30-way image classification set "uci_dataset_2014_with_RGB_pics" from GitHub (daidianlizi/Leaf_Recognition); label vocabulary: Quercus suber, Tilia tomentosa, Acer palmaturu, Celtis sp, Corylus avellana, Castanea sativa, Populus alba, Salix atrocinerea, Primula vulgaris, Erodium sp, Bougainvillea sp, Arisarum vulgare, Euonymus japonicus, Ilex perado ssp azorica, Magnolia soulangeana, Buxus sempervirens, Populus nigra, Urtica dioica, Podocarpus sp, Acca sellowiana, Hydrangea sp, Pseudosasa japonica, Magnolia grandiflora, Geranium sp, Alnus sp, Quercus robur, Crataegus monogyna, Ilex aquifolium, Nerium oleander, Betula pubescens.

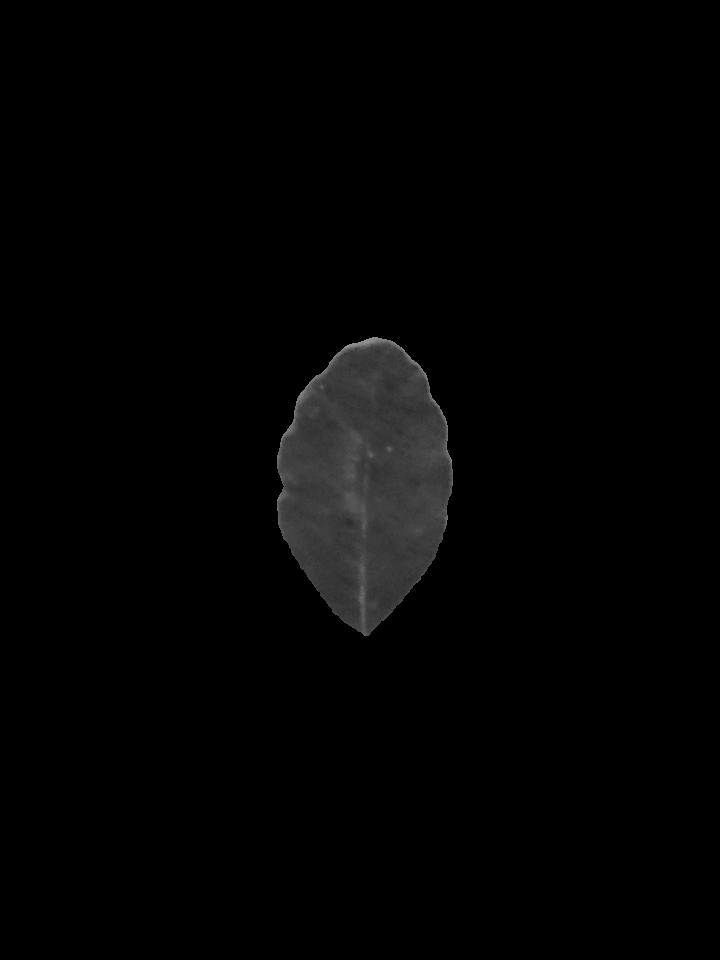
Label: Quercus suber

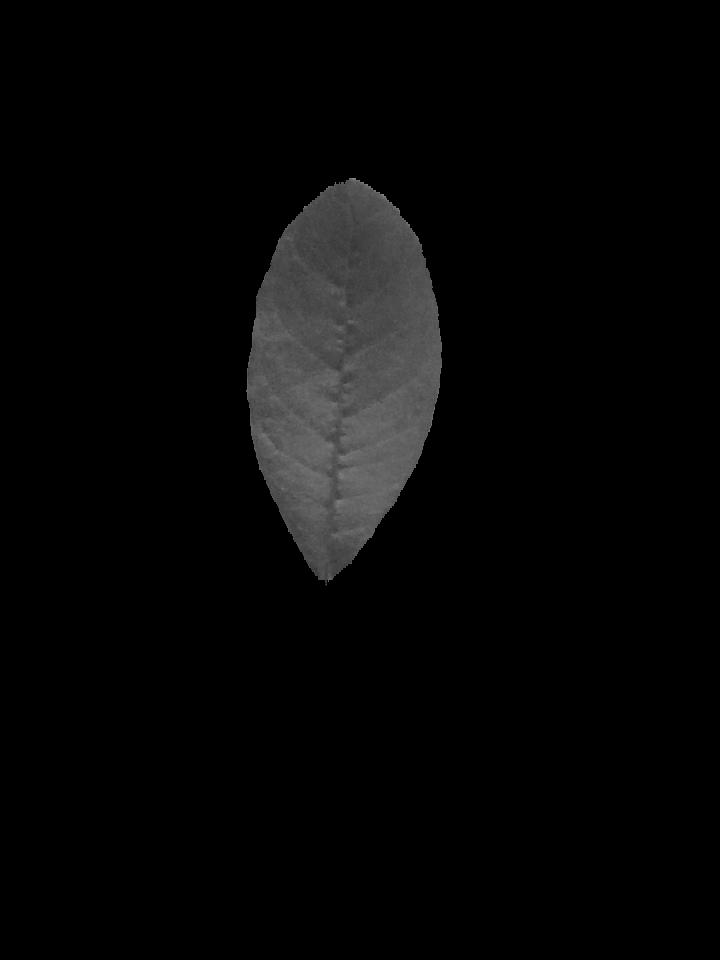
Label: Acca sellowiana

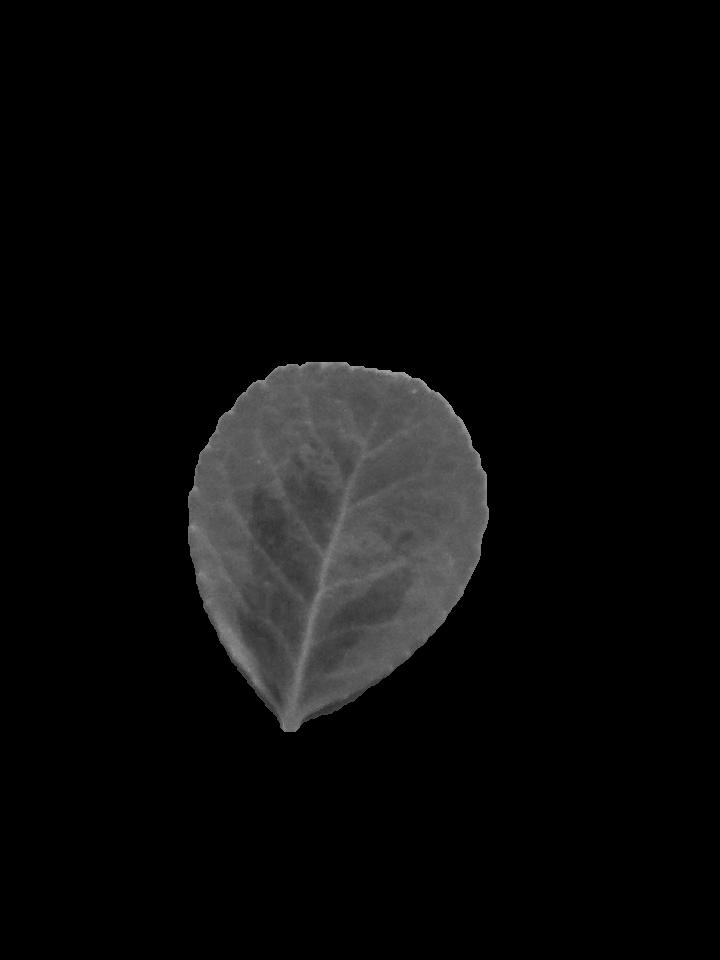
Label: Euonymus japonicus

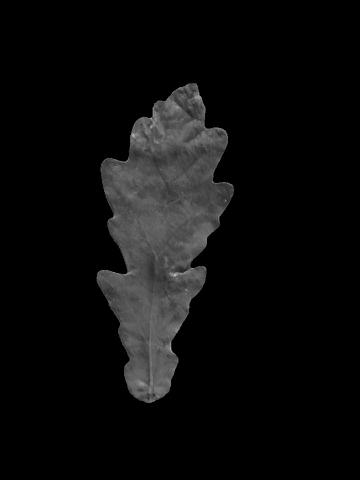
Label: Quercus robur

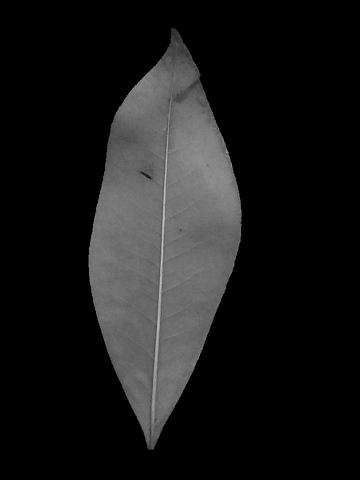
Label: Magnolia grandiflora

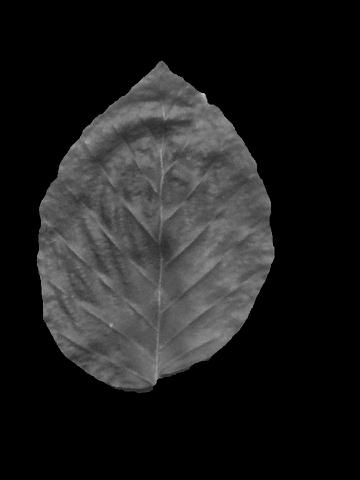
Label: Corylus avellana
